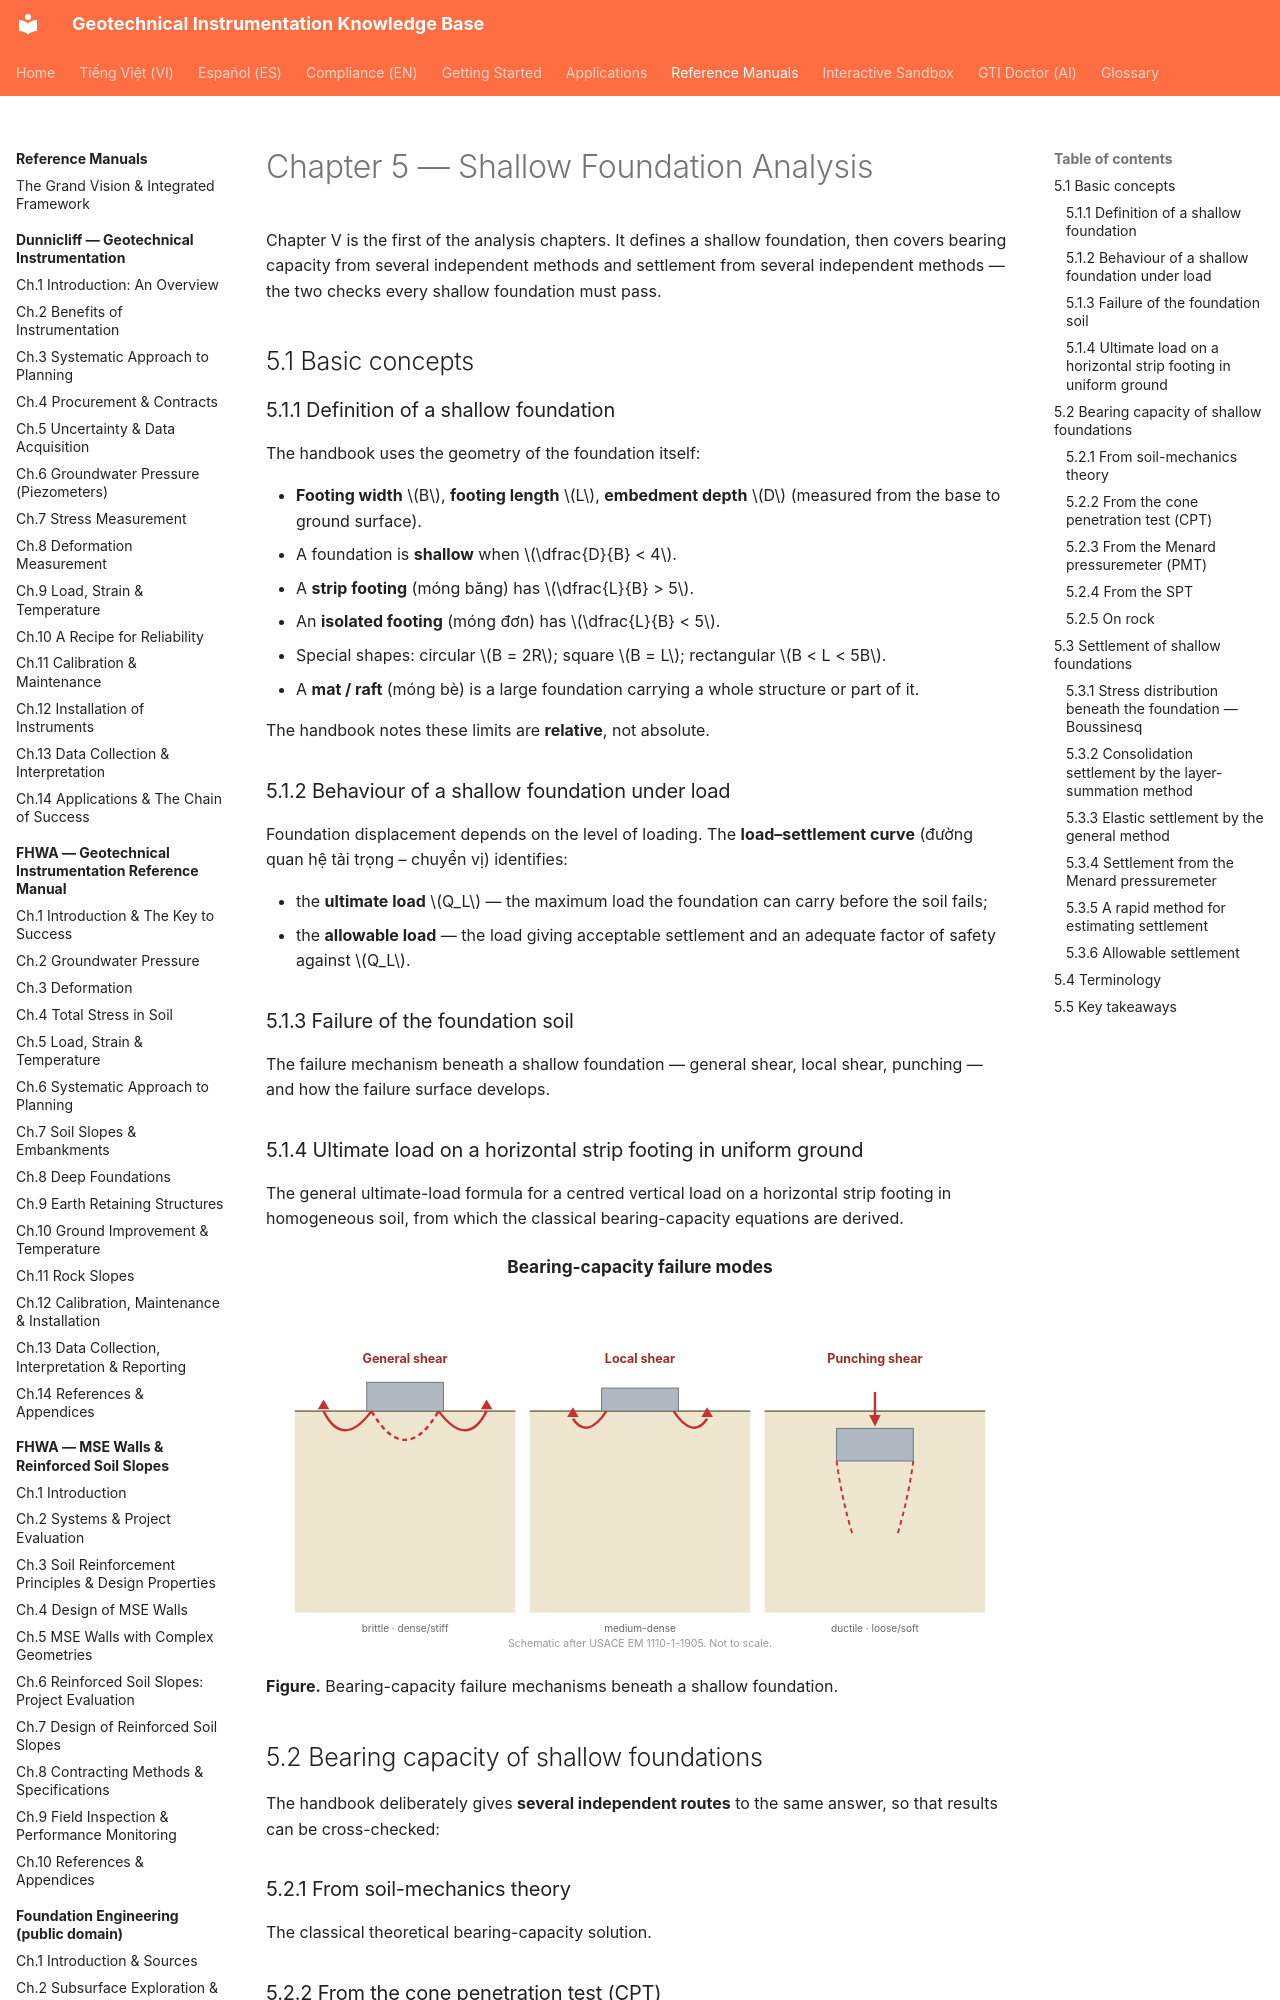

repository: geoinst/geoinst.github.io · page: reference-manuals/geotechnical-engineers-handbook/chapter-05-shallow-foundations/index.html · generator: mkdocs

---
lang: en
lang_alt: vi/reference-manuals/cam-nang-ky-su-dia-ky-thuat/chapter-05-shallow-foundations/
---
# Chapter 5 — Shallow Foundation Analysis

Chapter V is the first of the analysis chapters. It defines a shallow foundation, then
covers bearing capacity from several independent methods and settlement from several
independent methods — the two checks every shallow foundation must pass.

## 5.1 Basic concepts

### 5.1.1 Definition of a shallow foundation

The handbook uses the geometry of the foundation itself:

- **Footing width** $B$, **footing length** $L$, **embedment depth** $D$ (measured from
  the base to ground surface).
- A foundation is **shallow** when $\dfrac{D}{B} < 4$.
- A **strip footing** (móng băng) has $\dfrac{L}{B} > 5$.
- An **isolated footing** (móng đơn) has $\dfrac{L}{B} < 5$.
- Special shapes: circular $B = 2R$; square $B = L$; rectangular $B < L < 5B$.
- A **mat / raft** (móng bè) is a large foundation carrying a whole structure or part of
  it.

The handbook notes these limits are **relative**, not absolute.
